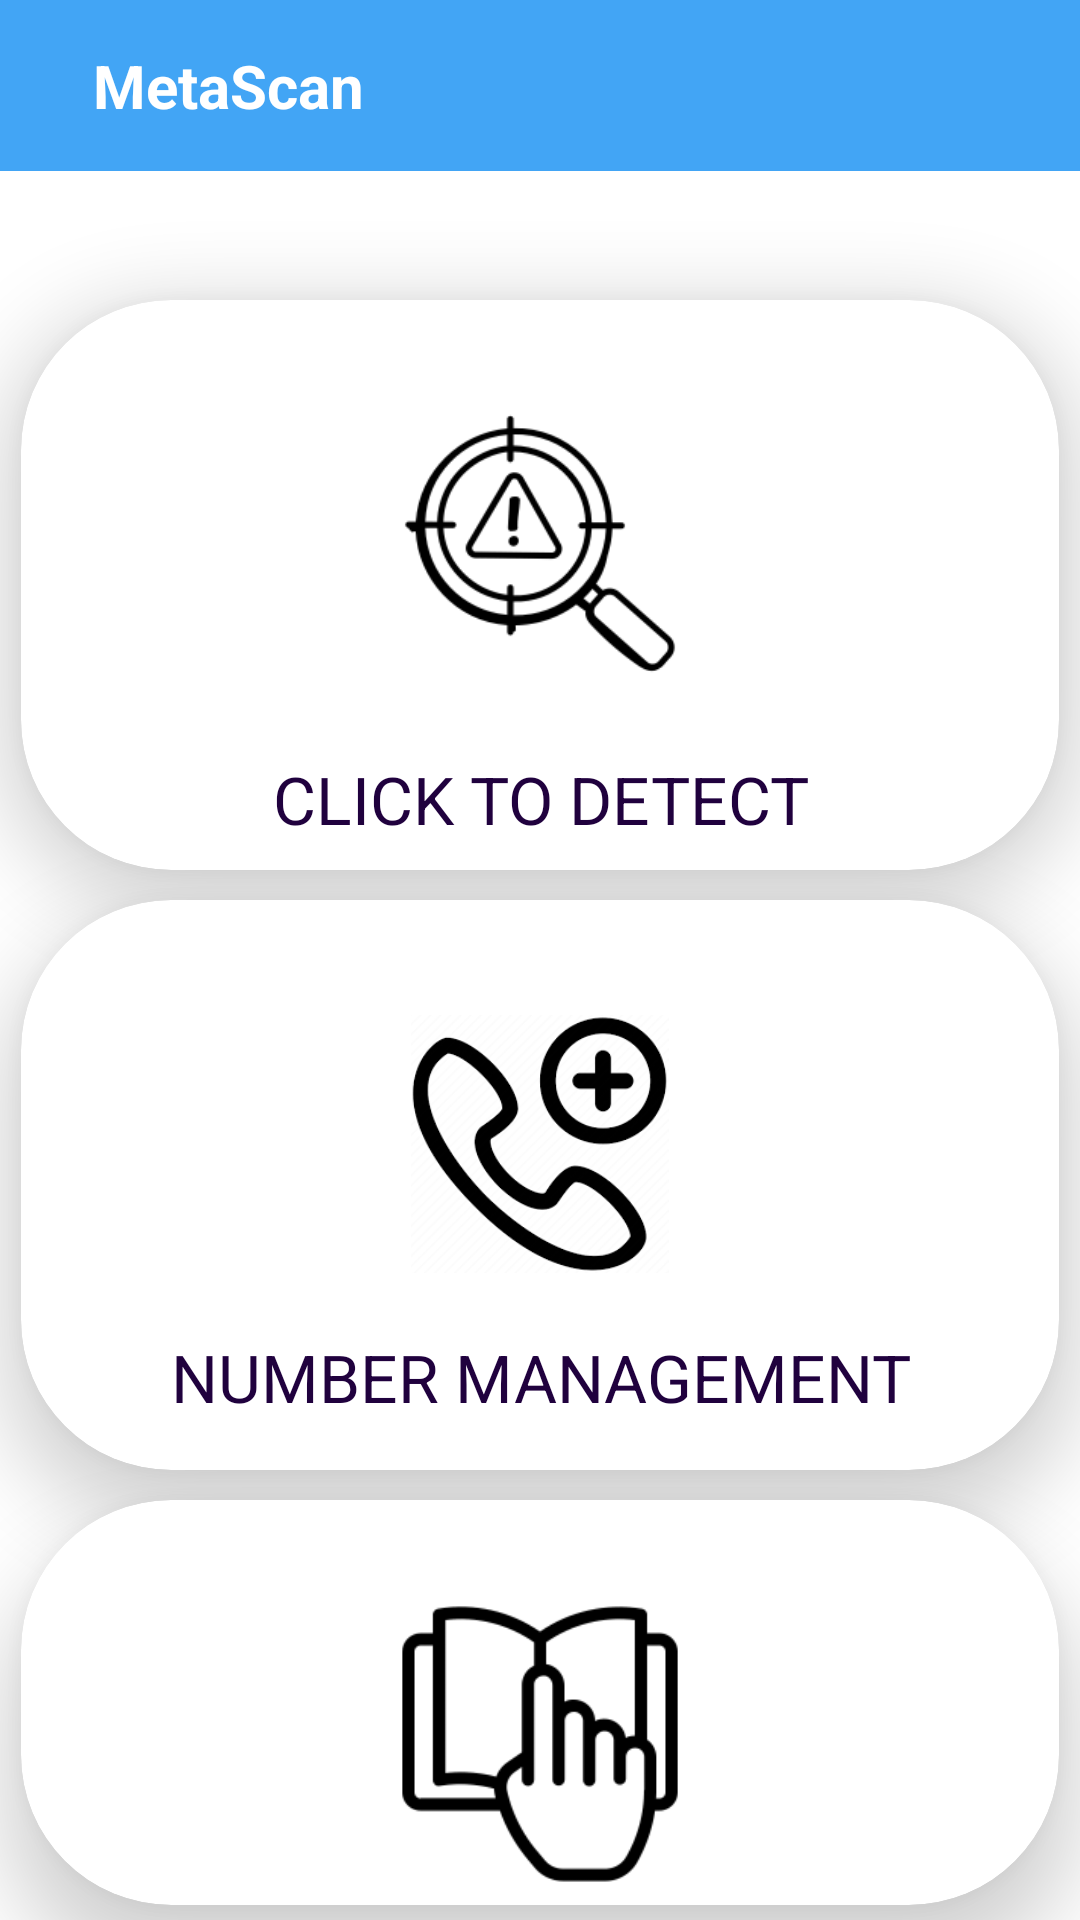

Produce the Android XML layout that renders to this screen, including the resource entries it uses.
<!-- AndroidManifest.xml: application theme Theme.Miniprj -->
<!-- res/layout/activity_main3.xml -->
<?xml version="1.0" encoding="utf-8"?>
<RelativeLayout xmlns:android="http://schemas.android.com/apk/res/android"
    xmlns:app="http://schemas.android.com/apk/res-auto"
    xmlns:tools="http://schemas.android.com/tools"
    android:layout_width="match_parent"
    android:layout_height="match_parent"
    android:background="@color/cardview_light_background"
    tools:context=".MainActivity3">

    <include layout="@layout/toolbar3"></include>

    <androidx.cardview.widget.CardView
        android:id="@+id/detect"
        android:layout_width="match_parent"
        android:layout_height="190dp"
        android:layout_marginLeft="7dp"
        android:layout_marginTop="100dp"
        android:layout_marginBottom="5dp"
        android:layout_marginRight="7dp"
        android:layout_weight="9"
        android:clickable="true"
        app:cardElevation="15dp"
        app:cardCornerRadius="50dp">

        <LinearLayout
            android:layout_width="match_parent"
            android:layout_height="212dp"
            android:gravity="center"
            android:orientation="vertical">

            <ImageView
                android:id="@+id/btnimg"
                android:layout_width="110dp"
                android:layout_height="101dp"
                android:layout_gravity="center_horizontal"
                android:layout_marginBottom="20dp"
                android:src="@drawable/img_3"></ImageView>

            <TextView
                android:id="@+id/textView6"
                android:layout_width="match_parent"
                android:layout_height="wrap_content"
                android:gravity="center_horizontal"
                android:text="CLICK TO DETECT"
                android:textColor="#20013E"
                android:textSize="22dp" />
        </LinearLayout>

    </androidx.cardview.widget.CardView>

    <androidx.cardview.widget.CardView
        android:id="@+id/add_number"
        android:layout_width="match_parent"
        android:layout_height="190dp"
        android:layout_below="@+id/detect"
        android:layout_marginLeft="7dp"
        android:layout_marginRight="7dp"
        android:layout_marginTop="5dp"
        android:layout_marginBottom="5dp"
        android:layout_weight="9"
        android:clickable="true"
        app:cardElevation="15dp"
        app:cardCornerRadius="50dp">

        <LinearLayout
            android:layout_width="match_parent"
            android:layout_height="212dp"
            android:gravity="center"
            android:orientation="vertical">

            <ImageView
                android:id="@+id/btnimg3"
                android:layout_width="111dp"
                android:layout_height="86dp"
                android:layout_gravity="center_horizontal"
                android:layout_marginBottom="20dp"
                android:src="@drawable/img_4"></ImageView>

            <TextView
                android:id="@+id/textView8"
                android:layout_width="match_parent"
                android:layout_height="wrap_content"
                android:gravity="center_horizontal"
                android:text="NUMBER MANAGEMENT"
                android:textColor="#20013E"
                android:textSize="22dp" />
        </LinearLayout>
    </androidx.cardview.widget.CardView>

    <androidx.cardview.widget.CardView
        android:id="@+id/instruct"
        android:layout_width="match_parent"
        android:layout_height="190dp"
        android:layout_below="@+id/add_number"
        android:layout_marginTop="5dp"
        android:layout_marginBottom="5dp"
        android:layout_marginLeft="7dp"
        android:layout_marginRight="7dp"
        app:cardElevation="15dp"
        android:clickable="true"
        android:layout_weight="9"
        app:cardCornerRadius="50dp">

        <LinearLayout
            android:layout_width="match_parent"
            android:layout_height="212dp"
            android:gravity="center"
            android:orientation="vertical">

            <ImageView
                android:id="@+id/btnimg2"
                android:layout_width="148dp"
                android:layout_height="102dp"
                android:layout_gravity="center_horizontal"
                android:layout_marginBottom="20dp"
                android:src="@drawable/img_2"></ImageView>

            <TextView
                android:id="@+id/textView7"
                android:layout_width="match_parent"
                android:layout_height="wrap_content"
                android:textSize="22dp"
                android:textColor="#20013E"
                android:gravity="center_horizontal"
                android:text="INSTRUCTIONS" />
        </LinearLayout>
    </androidx.cardview.widget.CardView>

</RelativeLayout>
<!-- res/layout/toolbar3.xml (included above) -->
<?xml version="1.0" encoding="utf-8"?>
<RelativeLayout xmlns:android="http://schemas.android.com/apk/res/android"
    xmlns:tools="http://schemas.android.com/tools"
    android:layout_width="match_parent"
    android:layout_height="wrap_content"
    android:background="#42A5F5">
    <RelativeLayout
        android:layout_width="match_parent"
        android:layout_height="wrap_content"
        android:padding="15dp">

        <TextView
            android:layout_width="match_parent"
            android:layout_height="wrap_content"
            android:layout_marginStart="16dp"
            android:layout_centerVertical="true"
            android:text="MetaScan"
            android:textStyle="bold"
            android:textColor="@color/white"
            android:textSize="20sp">

        </TextView>
    </RelativeLayout>

</RelativeLayout>
<!-- resources referenced by this layout -->
<resources>
  <!-- drawable img_2: png bitmap (drawable, 6030 bytes) -->
  <!-- drawable img_3: png bitmap (drawable, 6786 bytes) -->
  <!-- drawable img_4: png bitmap (drawable, 14612 bytes) -->
  <style name="Theme.Miniprj" parent="Base.Theme.Miniprj" />
  <style name="Base.Theme.Miniprj" parent="Theme.Material3.DayNight.NoActionBar">
          
          
          <item name="colorPrimary">@color/purple_500</item>
  
  
  
  
  
  
  
  
      </style>
  <!-- not gathered from this repository: default colours our renderer supplied (Android Studio template values) -->
  <color name="purple_500">#FF6200EE</color>
  <color name="white">#FFFFFFFF</color>
</resources>
